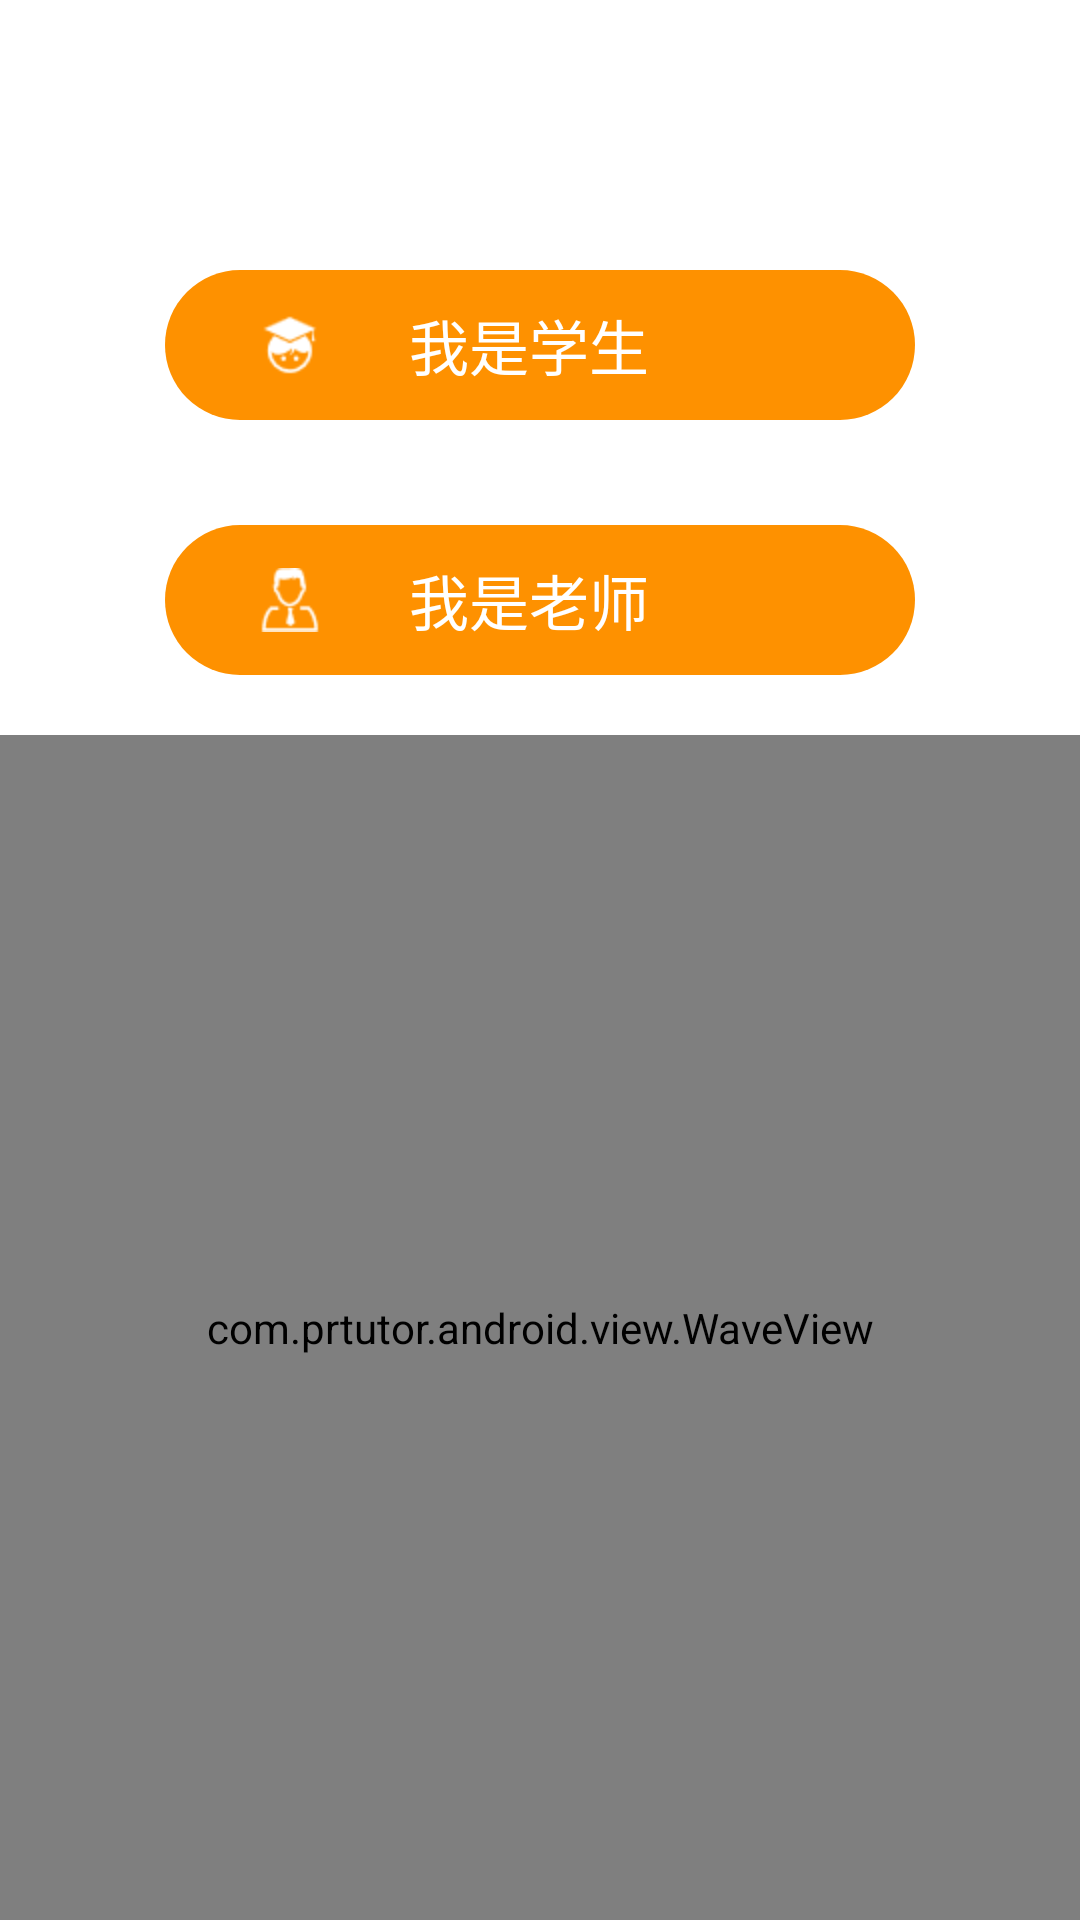

Reconstruct the res/layout file that produces this screen, plus the resources it refers to.
<!-- AndroidManifest.xml: application theme android:Theme.Light.NoTitleBar -->
<!-- res/layout/activity_role_select.xml -->
<?xml version="1.0" encoding="utf-8"?>
<LinearLayout xmlns:android="http://schemas.android.com/apk/res/android"
    android:layout_width="match_parent"
    android:layout_height="match_parent"
    android:orientation="vertical" >

    <LinearLayout
        android:id="@+id/stu_select"
        android:layout_width="250dip"
        android:layout_height="50dip"
        android:layout_gravity="center"
        android:layout_marginTop="90dip"
        android:background="@drawable/role_selector"
        android:clickable="true"
        android:orientation="horizontal"
        android:padding="10dp" >

        <ImageView
            android:layout_width="wrap_content"
            android:layout_height="wrap_content"
            android:layout_gravity="center"
            android:layout_marginLeft="21dp"
            android:background="@drawable/stu_toendwhite"
            android:gravity="center_vertical" />

        <TextView
            style="@style/fragment_text"
            android:layout_width="wrap_content"
            android:layout_height="wrap_content"
            android:layout_gravity="center"
            android:layout_marginLeft="29dp"
            android:clickable="false"
            android:text="我是学生"
            android:textColor="@color/white"
            android:textSize="20sp" />
    </LinearLayout>

    <LinearLayout
        android:id="@+id/teach_select"
        android:layout_width="250dip"
        android:layout_height="50dip"
        android:layout_gravity="center"
        android:layout_marginTop="35dip"
        android:background="@drawable/role_selector"
        android:clickable="true"
        android:orientation="horizontal"
        android:padding="10dp" >

        <ImageView
            android:layout_width="wrap_content"
            android:layout_height="wrap_content"
            android:layout_gravity="center"
            android:layout_marginLeft="21dp"
            android:background="@drawable/role_select_tutor"
            android:gravity="center_vertical" />

        <TextView
            style="@style/fragment_text"
            android:layout_width="wrap_content"
            android:layout_height="wrap_content"
            android:layout_gravity="center"
            android:layout_marginLeft="29dp"
            android:clickable="false"
            android:text="我是老师"
            android:textColor="@color/white"
            android:textSize="20sp" />
    </LinearLayout>

    <com.prtutor.android.view.WaveView
        android:id="@+id/wave"
        android:layout_width="match_parent"
        android:layout_height="match_parent"
        android:layout_marginTop="20dp" />

</LinearLayout>
<!-- resources referenced by this layout -->
<resources>
  <color name="white">#ffffffff</color>
  <!-- drawable role_select_tutor: png bitmap (drawable-hdpi, 620 bytes) -->
  <!-- drawable role_selector (drawable) -->
  <?xml version="1.0" encoding="utf-8"?>
  <shape xmlns:android="http://schemas.android.com/apk/res/android" >
  
      <solid android:color="@color/orange" />
  
      <corners
          android:bottomLeftRadius="30dp"
          android:bottomRightRadius="30dp"
          android:topLeftRadius="30dp"
          android:topRightRadius="30dp" />
  
  </shape>
  <!-- drawable stu_toendwhite: png bitmap (drawable-hdpi, 665 bytes) -->
  <style name="fragment_text">
          <item name="android:textColor">#ffacacac</item>
          <item name="android:textSize">25sp</item>
      </style>
  <color name="orange">#FE9100</color>
</resources>
